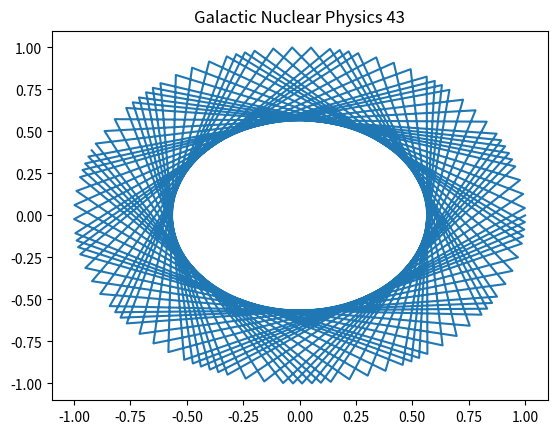

The matplotlib source for this figure:
%matplotlib inline
import numpy as np
import matplotlib.pyplot as plt
# Physics simulation 43
t = np.linspace(0, 10, 100)
plt.plot(np.cos(t*43), np.sin(t*43))
plt.title('Galactic Nuclear Physics 43')
